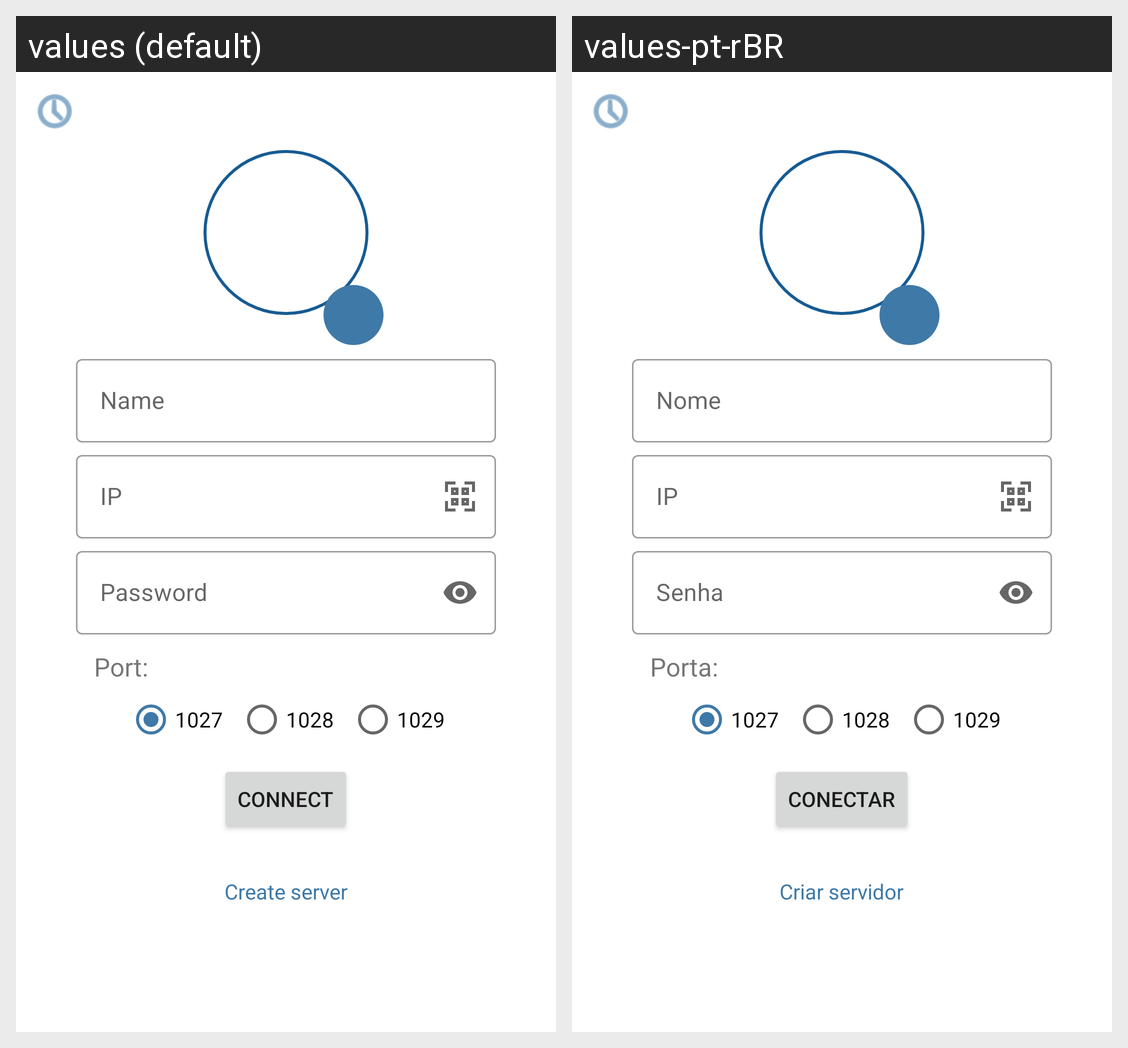

This grid shows one Android layout under two languages. Give, for every string resource on the screen, its name, the default text and each shown locale's text.
Android screen res/layout/fragment_home.xml rendered under 2 locales, left to right: values (default), values-pt-rBR. Device: Nexus 5 (rendered at 1080×1920; each locale shown at half size, 540×960, under a caption strip naming it); theme Theme.ChatApp.
Strings drawn on this screen, with the default value and each locale's value (text and hints the layout hard-codes, and strings that could not be matched under every locale, appear in the picture but are not listed):

name
  values: Name
  values-pt-rBR: Nome

ip
  values: IP
  values-pt-rBR: IP  [not translated; the default value is used]

password
  values: Password
  values-pt-rBR: Senha

port
  values: Port:
  values-pt-rBR: Porta:

port_1027
  values: 1027
  values-pt-rBR: 1027  [not translated; the default value is used]

port_1028
  values: 1028
  values-pt-rBR: 1028  [not translated; the default value is used]

port_1029
  values: 1029
  values-pt-rBR: 1029  [not translated; the default value is used]

connect
  values: Connect
  values-pt-rBR: Conectar

create_server
  values: Create server
  values-pt-rBR: Criar servidor
